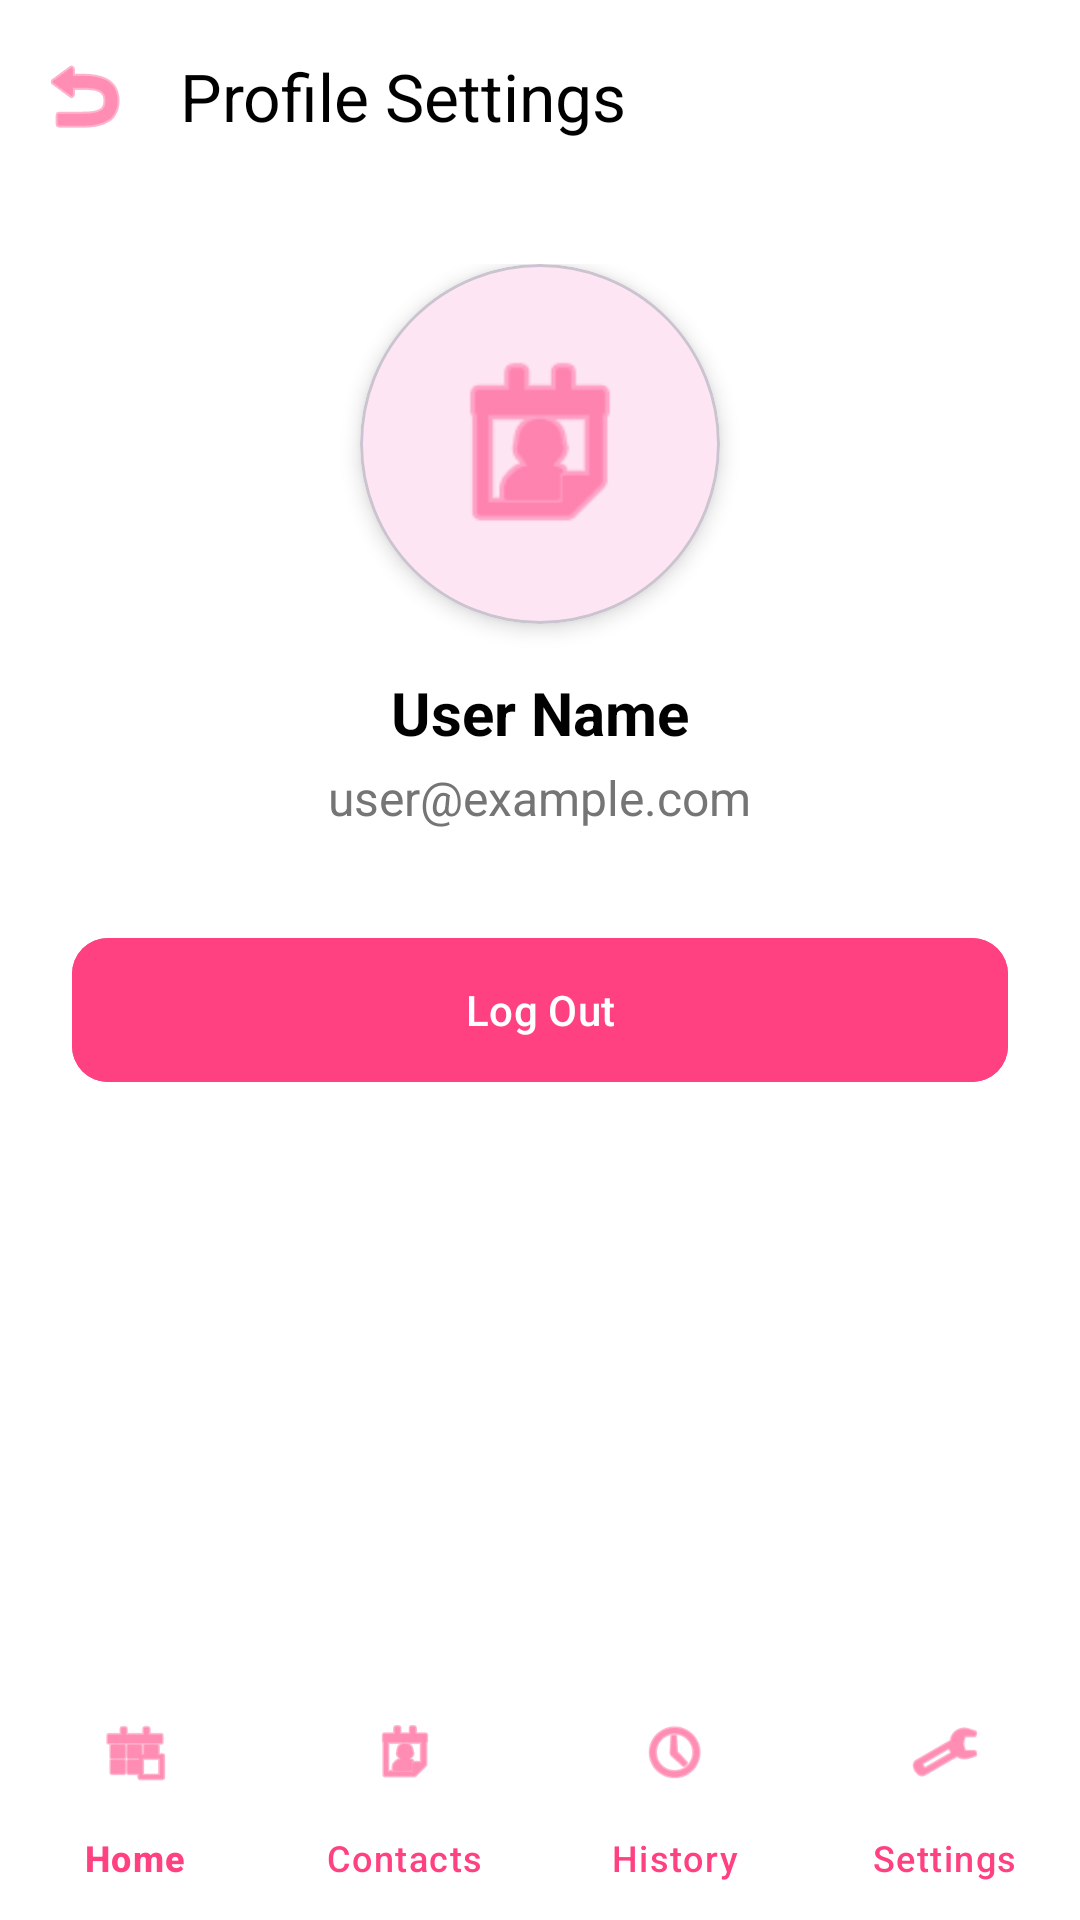

Layout XML and referenced resources for this Android screen:
<!-- AndroidManifest.xml: application theme Theme.KiraApp -->
<!-- res/layout/activity_profile.xml -->
<?xml version="1.0" encoding="utf-8"?>
<androidx.constraintlayout.widget.ConstraintLayout xmlns:android="http://schemas.android.com/apk/res/android"
    xmlns:app="http://schemas.android.com/apk/res-auto"
    android:layout_width="match_parent"
    android:layout_height="match_parent"
    android:background="@color/background">

    <com.google.android.material.appbar.AppBarLayout
        android:id="@+id/appBar"
        android:layout_width="match_parent"
        android:layout_height="wrap_content"
        android:background="@color/white"
        app:layout_constraintTop_toTopOf="parent">

        <com.google.android.material.appbar.MaterialToolbar
            android:id="@+id/toolbar"
            android:layout_width="match_parent"
            android:layout_height="?attr/actionBarSize"
            app:navigationIcon="@android:drawable/ic_menu_revert"
            app:navigationIconTint="@color/primary"
            app:title="Profile Settings"
            app:titleTextColor="@color/black" />
    </com.google.android.material.appbar.AppBarLayout>

    <ScrollView
        android:layout_width="match_parent"
        android:layout_height="0dp"
        app:layout_constraintBottom_toTopOf="@id/bottom_navigation"
        app:layout_constraintTop_toBottomOf="@id/appBar">

        <LinearLayout
            android:layout_width="match_parent"
            android:layout_height="wrap_content"
            android:orientation="vertical"
            android:padding="24dp">

            <com.google.android.material.card.MaterialCardView
                android:layout_width="120dp"
                android:layout_height="120dp"
                android:layout_gravity="center"
                app:cardCornerRadius="60dp"
                app:cardElevation="4dp">

                <ImageView
                    android:layout_width="match_parent"
                    android:layout_height="match_parent"
                    android:padding="24dp"
                    android:src="@android:drawable/ic_menu_my_calendar"
                    app:tint="@color/primary" />
            </com.google.android.material.card.MaterialCardView>

            <TextView
                android:id="@+id/tv_profile_name"
                android:layout_width="wrap_content"
                android:layout_height="wrap_content"
                android:layout_gravity="center"
                android:layout_marginTop="16dp"
                android:text="User Name"
                android:textColor="@color/black"
                android:textSize="20sp"
                android:textStyle="bold" />

            <TextView
                android:id="@+id/tv_profile_email"
                android:layout_width="wrap_content"
                android:layout_height="wrap_content"
                android:layout_gravity="center"
                android:layout_marginTop="4dp"
                android:text="user@example.com"
                android:textColor="@color/secondary_text"
                android:textSize="16sp" />

            <com.google.android.material.button.MaterialButton
                android:id="@+id/btn_logout"
                android:layout_width="match_parent"
                android:layout_height="56dp"
                android:layout_marginTop="32dp"
                android:text="Log Out"
                android:textColor="@color/white"
                android:backgroundTint="@color/primary"
                app:cornerRadius="12dp" />

        </LinearLayout>
    </ScrollView>

    <com.google.android.material.bottomnavigation.BottomNavigationView
        android:id="@+id/bottom_navigation"
        android:layout_width="match_parent"
        android:layout_height="wrap_content"
        android:background="@color/white"
        app:layout_constraintBottom_toBottomOf="parent"
        app:menu="@menu/bottom_nav_menu"
        app:itemIconTint="@color/primary"
        app:itemTextColor="@color/primary"
        app:labelVisibilityMode="labeled" />

</androidx.constraintlayout.widget.ConstraintLayout>
<!-- resources referenced by this layout -->
<resources>
  <color name="background">#FFFFFF</color>
  <color name="black">#FF000000</color>
  <color name="primary">#FF4081</color>
  <color name="secondary_text">#757575</color>
  <color name="white">#FFFFFFFF</color>
  <style name="Theme.KiraApp" parent="Base.Theme.KiraApp" />
  <style name="Base.Theme.KiraApp" parent="Theme.Material3.Light.NoActionBar">
          
          <item name="colorPrimary">@color/primary</item>
          <item name="colorOnPrimary">@color/on_primary</item>
          <item name="colorSecondary">@color/secondary</item>
          <item name="colorOnSecondary">@color/on_secondary</item>
          <item name="android:statusBarColor">@color/white</item>
          <item name="android:windowLightStatusBar">true</item>
      </style>
  <color name="on_primary">#FFFFFF</color>
  <color name="secondary">#FCE4EC</color>
  <color name="on_secondary">#000000</color>
</resources>
